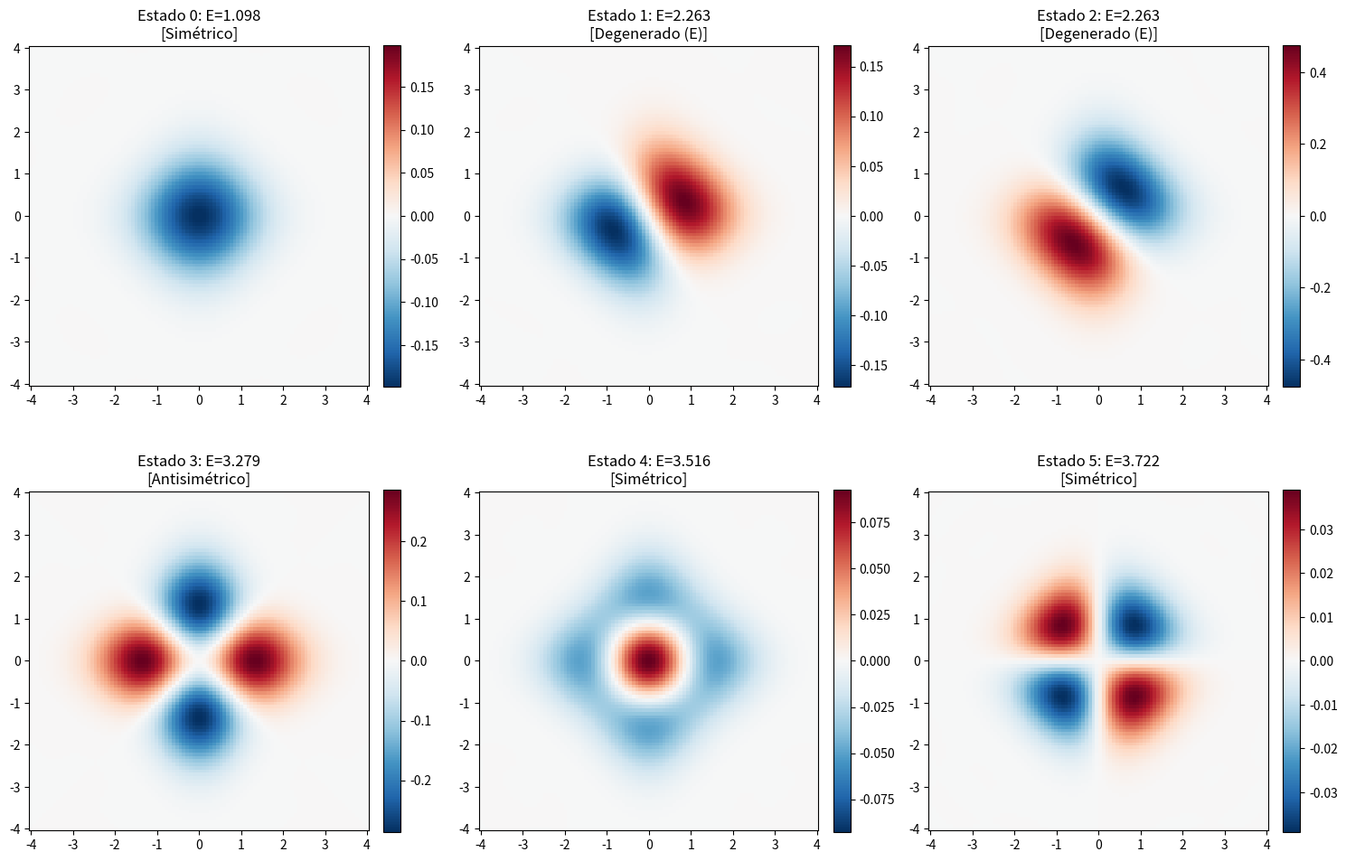

The script that saved this image:
import numpy as np
import matplotlib.pyplot as plt
from scipy import sparse
from scipy.sparse import linalg as sla
from scipy.special import eval_hermite
from math import factorial


N_base = 25         # Tamaño de la base (N x N en 2D)
alpha_val = 0.5     # Fuerza del acoplamiento 
n_estados = 6       # Cantidad de estados a calcular
limite_espacial = 4 # Rango del gráfico 

# Creación de matrices en 1D (Base del oscilador armónico)
def obtener_bloques_1d(N):
    n_idx = np.arange(1, N)
    a = np.diag(np.sqrt(n_idx), k=1)
    ad = a.conj().T
    x = (1/np.sqrt(2)) * (ad + a)
    p = (1j/np.sqrt(2)) * (ad - a)
    return sparse.csr_matrix(x), sparse.csr_matrix(p)

# Expansión a 2D usando Producto de Kronecker
def armar_hamiltoniano_2d(x_s, p_s, alpha, N):
    I = sparse.eye(N)

    # Proyectando a 2 dimensiones
    x1 = sparse.kron(x_s, I)
    x2 = sparse.kron(I, x_s)
    p1 = sparse.kron(p_s, I)
    p2 = sparse.kron(I, p_s)
    
    # Construcción del Hamiltoniano H = T + V
    T = (p1**2 + p2**2) / 2
    V = (x1**2 + x2**2) / 2 + alpha * (x1**2 @ x2**2)
    return T + V

# Calcula la base del oscilador armónico
def phi_n_normalizada(n, z):
    n_f = float(factorial(n))
    norm = 1.0 / np.sqrt((2**n) * n_f * np.sqrt(np.pi))
    return norm * eval_hermite(n, z) * np.exp(-z**2 / 2)

#####################CODIGO#####################

print(f"--- Iniciando Solver Numérico ---")
print(f"Parámetros: N={N_base}, alpha={alpha_val}")

# 1. Construir operadores
x_s, p_s = obtener_bloques_1d(N_base)

# 2. Armar el Hamiltoniano
H_total = armar_hamiltoniano_2d(x_s, p_s, alpha_val, N_base)
print(f"Matriz del Hamiltoniano construida con tamaño: {H_total.shape}")

# 3. Diagonalización numérica (Resolviendo la ecuación de Schrödinger) Y eigsh extrae los 'k' autovalores más bajos
evals, evecs = sla.eigsh(H_total, k=n_estados, which='SA')

# 4. Ordenar los resultados de menor a mayor energía
idx = evals.argsort()
E = evals[idx]
Psi_v = evecs[:, idx] 

#####################RESULTADOS#####################

print("Primeros niveles de energía calculados:")
for i in range(n_estados):
    print(f"Estado {i}: Energía = {E[i]:.4f}")

#####################GRAFICOS#####################
cols = 3
filas = int(np.ceil(n_estados / cols))

fig, axes = plt.subplots(filas, cols, figsize=(5*cols, 5*filas))
axes = np.atleast_1d(axes).flatten()

x_grid = np.linspace(-limite_espacial, limite_espacial, 100)
X, Y = np.meshgrid(x_grid, x_grid)

for i in range(n_estados):
    C_nm = Psi_v[:, i].reshape(N_base, N_base)
    
    es_sim = np.allclose(C_nm, C_nm.T, atol=1e-5)
    es_ant = np.allclose(C_nm, -C_nm.T, atol=1e-5)
    
    if es_sim:
        tipo_simetria = "Simétrico"
    elif es_ant:
        tipo_simetria = "Antisimétrico"
    else:
        tipo_simetria = "Degenerado (E)"

    psi_xy = np.zeros_like(X, dtype=complex)
    for n in range(N_base):
        phi_nx = phi_n_normalizada(n, X)
        for m in range(N_base):
            if abs(C_nm[n, m]) > 1e-4:
                psi_xy += C_nm[n, m] * phi_nx * phi_n_normalizada(m, Y)
    
    z_limit = np.max(np.abs(psi_xy.real))
    im = axes[i].pcolormesh(X, Y, psi_xy.real, cmap='RdBu_r', 
                            vmin=-z_limit, vmax=z_limit, shading='auto')
    
    axes[i].set_title(f"Estado {i}: E={E[i]:.3f}\n[{tipo_simetria}]")
    axes[i].set_aspect('equal')
    plt.colorbar(im, ax=axes[i], fraction=0.046, pad=0.04)

for j in range(i + 1, len(axes)):
    axes[j].axis('off')

plt.tight_layout()
plt.show()
